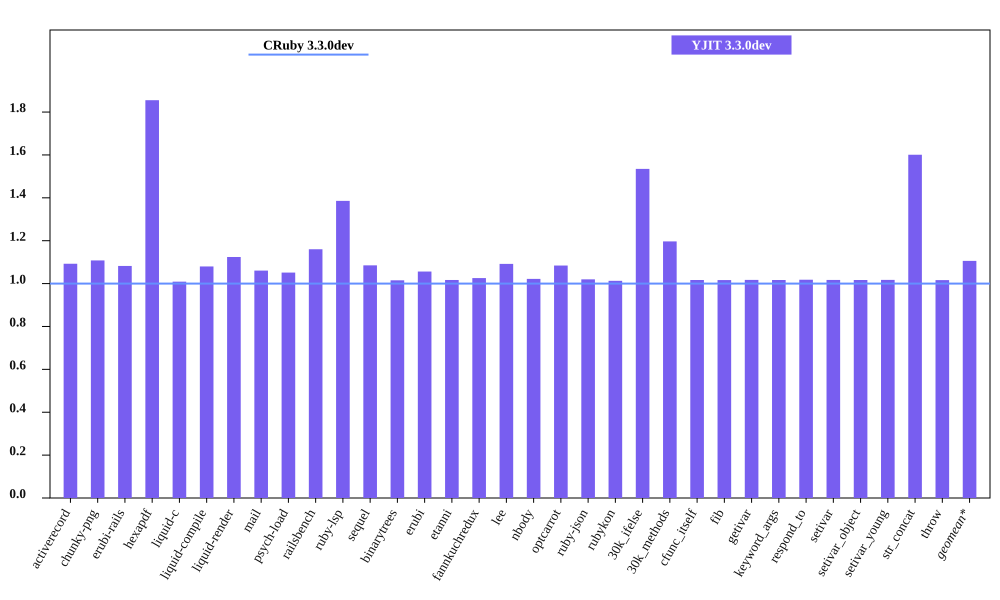

Values plotted in this chart, from the file beside it:
bench, CRuby 3.3.0dev mem (MiB), YJIT 3.3.0dev mem (MiB), Inline Code, Outlined Code, YJIT Mem overhead
activerecord, 56.73, 61.98, 1, 1
chunky-png, 65.79, 72.89, 1, 1
erubi-rails, 92.44, 100, 2, 2
hexapdf, 160.2, 297.1, 2, 2
liquid-c, 41.29, 41.66, 1, 1
liquid-compile, 36.91, 39.86, 1, 1
liquid-render, 38.02, 42.73, 1, 1
mail, 48.84, 51.8, 1, 1
psych-load, 37.04, 38.94, 1, 1
railsbench, 90.68, 105.2, 3, 2
ruby-lsp, 93.26, 129.2, 5, 5
sequel, 40.92, 44.4, 1, 1
binarytrees, 29.94, 30.4, 1, 1
erubi, 32.86, 34.71, 1, 1
etanni, 27.65, 28.11, 1, 1
fannkuchredux, 24.21, 24.83, 1, 1
lee, 34.86, 38.06, 1, 1
nbody, 24.05, 24.58, 1, 1
optcarrot, 62.59, 67.86, 1, 1
ruby-json, 25.28, 25.78, 1, 1
rubykon, 55.75, 56.46, 1, 1
30k_ifelse, 68.14, 104.6, 6, 5
30k_methods, 59.32, 71, 2, 2
cfunc_itself, 24.03, 24.43, 1, 1
fib, 24.04, 24.43, 1, 1
getivar, 24.1, 24.51, 1, 1
keyword_args, 24.04, 24.44, 1, 1
respond_to, 24.1, 24.54, 1, 1
setivar, 24.1, 24.51, 1, 1
setivar_object, 24.04, 24.44, 1, 1
setivar_young, 24.04, 24.45, 1, 1
str_concat, 50.34, 80.6, 1, 1
throw, 24.1, 24.49, 1, 1
